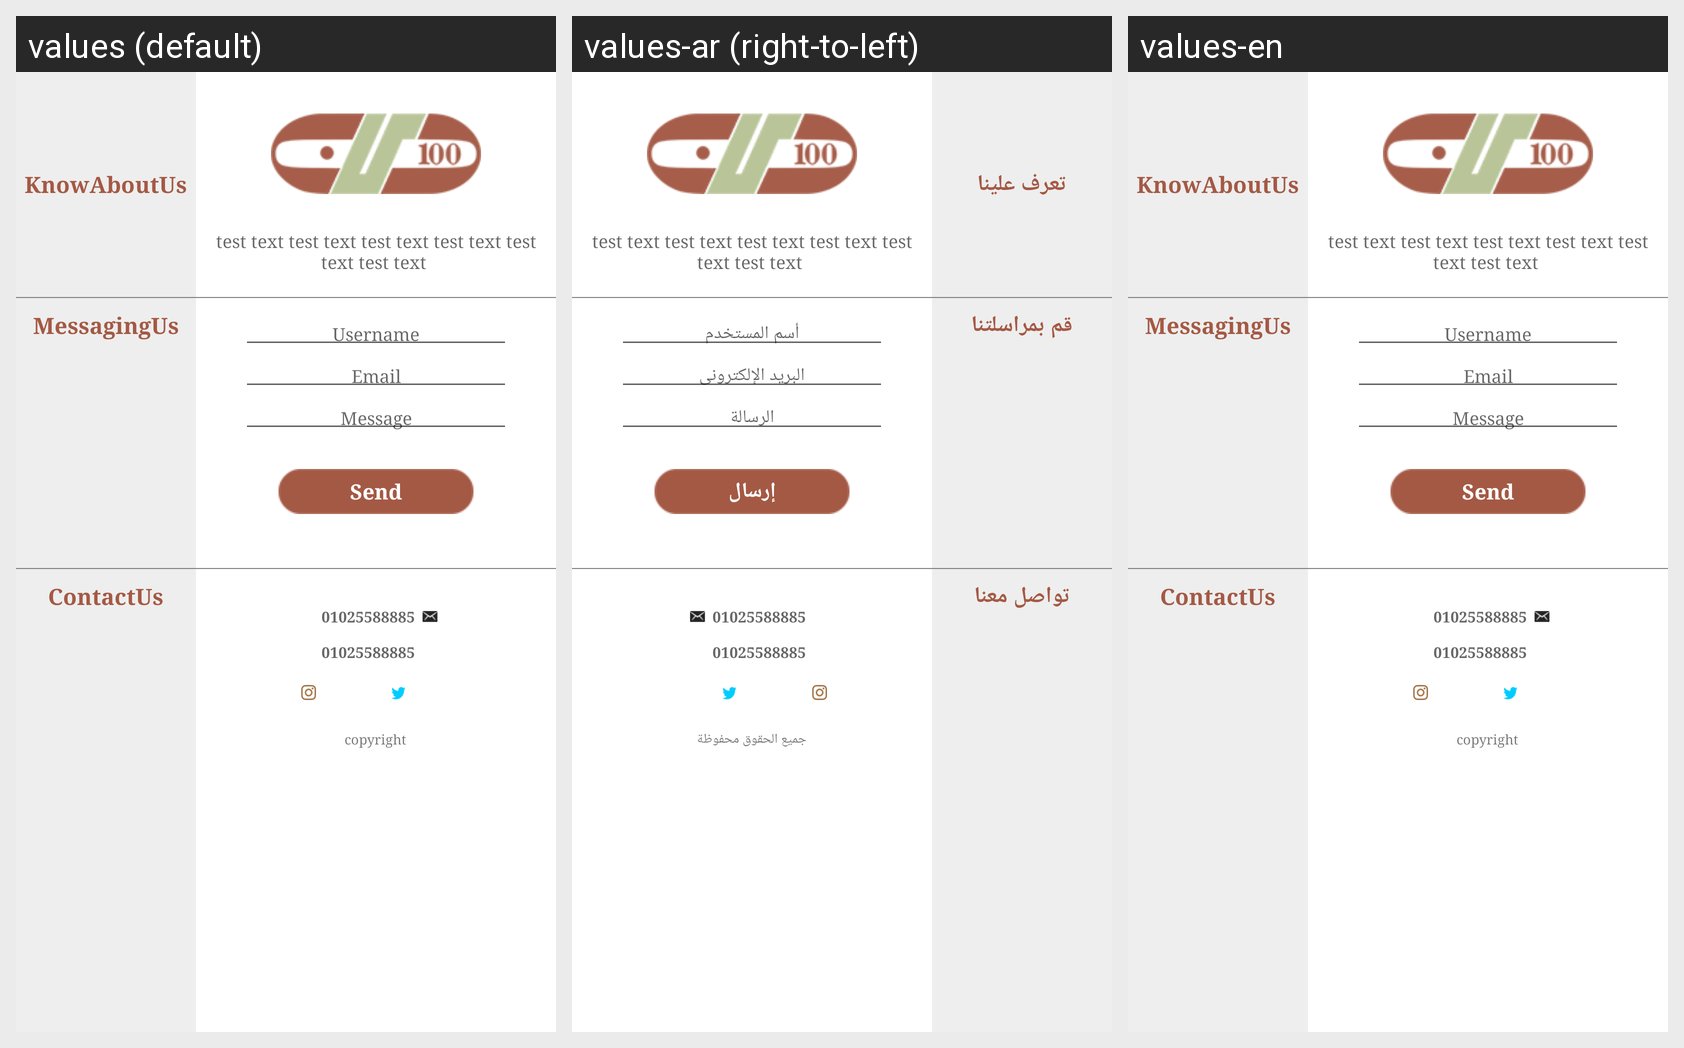

Strings drawn on this Android screen and how each of the app's shown locales translates them:
Android screen res/layout/fragment_about_app.xml rendered under 3 locales, left to right: values (default), values-ar (right-to-left), values-en. Device: Nexus 5 (rendered at 1080×1920; each locale shown at half size, 540×960, under a caption strip naming it); theme AppTheme.
Strings drawn on this screen, with the default value and each locale's value (text and hints the layout hard-codes, and strings that could not be matched under every locale, appear in the picture but are not listed):

knows
  values: KnowAboutUs
  values-ar: تعرف علينا
  values-en: KnowAboutUs

meesgeus
  values: MessagingUs
  values-ar: قم بمراسلتنا
  values-en: MessagingUs

username
  values: Username
  values-ar: أسم المستخدم
  values-en: Username

email
  values: Email
  values-ar: البريد الإلكترونى
  values-en: Email

message
  values: Message
  values-ar: الرسالة
  values-en: Message

send
  values: Send
  values-ar: إرسال
  values-en: Send

contactus
  values: ContactUs
  values-ar: تواصل معنا
  values-en: ContactUs

copyright
  values: copyright
  values-ar: جميع الحقوق محفوظة
  values-en: copyright
